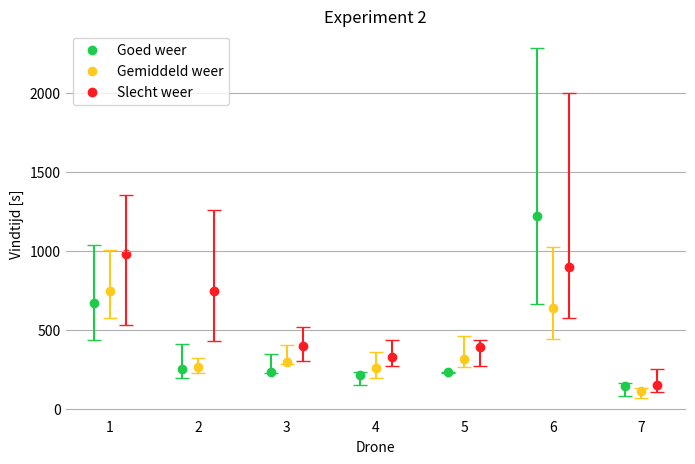

Here is the Python script that generated this plot: (Note: this script raises an exception after producing the figure.)
import matplotlib.pyplot as plt
import numpy as np
from matplotlib.transforms import Affine2D

drones = ['1', '2', '3', '4', '5', '6', '7']

vindtijdgow = [671.97, 251.24, 234, 214.26, 230.54, 1220.85, 146.44]
mingow = [238.97, 57.24, 4, 61.26, 0.54, 559.85, 64.44]
maxgow = [368.03, 156.76, 113, 17.74, 0.46, 1064.15, 15.56]

vindtijdgew = [746.2, 265.62, 297.93, 257.16, 315.84, 641.05, 115.15]
mingew = [172.2, 37.62, 11.93, 64.16, 47.84, 198.05, 47.15]
maxgew = [256.8, 59.38, 106.07, 104.84, 147.16, 381.95, 17.85]

vindtijdslw = [982.93, 746.59, 399.63, 327.76, 391.51, 895.43, 152.16]
minslw = [449.93, 314.59, 98.63, 55.76, 119.51, 322.43, 48.16]
maxslw = [371.07, 514.41, 119.37, 108.24, 46.49, 1107.57, 98.84]

fig, (ax1) = plt.subplots(nrows=1, ncols=1, figsize=(8, 5))

trans1 = Affine2D().translate(-0.18, 0.0) + ax1.transData
trans2 = Affine2D().translate(+0.18, 0.0) + ax1.transData

ax1.scatter(x=drones, y=vindtijdgow, color='#1ecc4c', label='Goed weer', transform=trans1)
ax1.scatter(x=drones, y=vindtijdgew, color='#ffca1b', label='Gemiddeld weer')
ax1.scatter(x=drones, y=vindtijdslw, color='#ff1b22', label='Slecht weer', transform=trans2)
ax1.errorbar(x=drones, y=vindtijdgow, yerr=[mingow, maxgow], color='#1ecc4c', ls='None', capsize=5, transform=trans1)
ax1.errorbar(x=drones, y=vindtijdgew, yerr=[mingew, maxgew], color='#ffca1b', ls='None', capsize=5)
ax1.errorbar(x=drones, y=vindtijdslw, yerr=[minslw, maxslw], color='#ff1b22', ls='None', capsize=5, transform=trans2)


ax1.yaxis.grid(True)
ax1.set_title('Experiment 2')
ax1.set_xlabel('Drone')
ax1.set_ylabel('Vindtijd [s]')
ax1.spines['top'].set_visible(False)
ax1.spines['right'].set_visible(False)
ax1.spines['bottom'].set_visible(False)
ax1.spines['left'].set_visible(False)
ax1.legend()

ax1.tick_params(axis='both', which='both', length=0)
#plt.show()
plt.savefig(f'Data/EXP2.pdf')